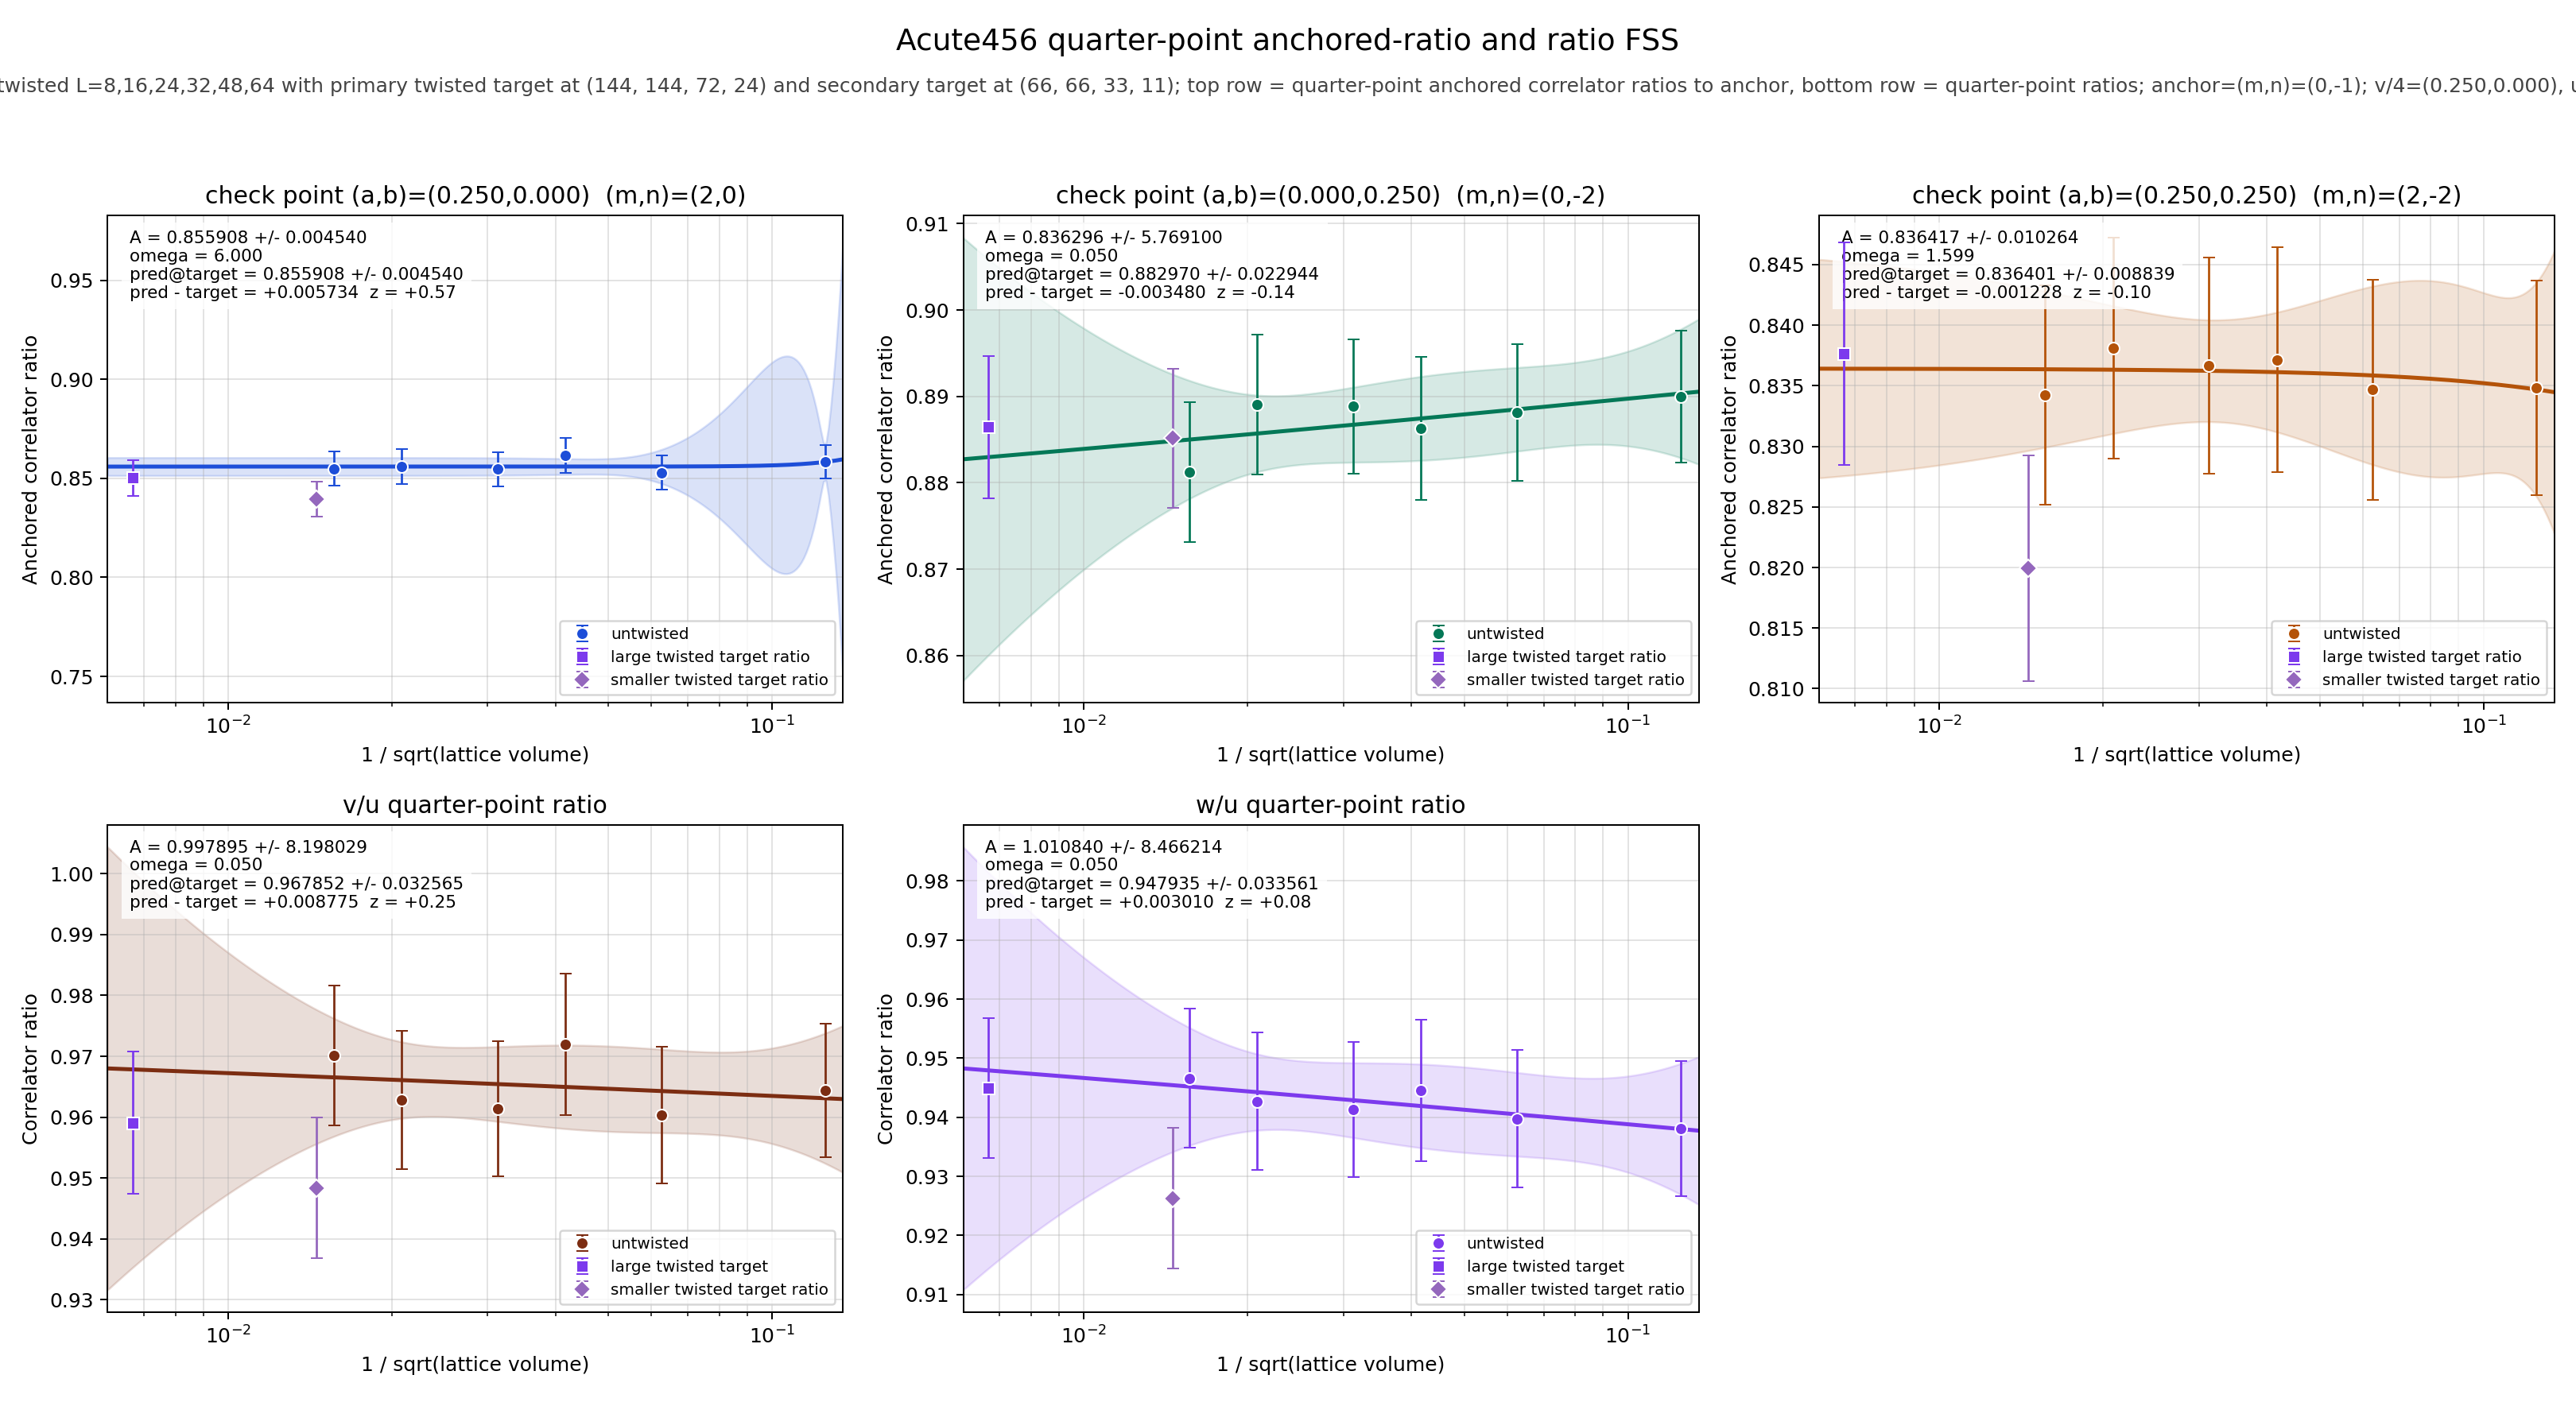

Values plotted in this chart, from the file beside it:
panel	series	x	y	sigma	fit_A	fit_sigma_A	fit_omega	pred_target	pred_target_sigma	delta_target	z_target	twisted_x	twisted_y	twisted_sigma
v/4	untwisted	0.125	0.8583	0.008339	0.8559	0.00454	6	0.8559	0.00454	0.005734	0.5689	0.006672	0.8502	0.009
v/4	untwisted	0.0625	0.8529	0.008608	0.8559	0.00454	6	0.8559	0.00454	0.005734	0.5689	0.006672	0.8502	0.009
v/4	untwisted	0.04167	0.8614	0.008794	0.8559	0.00454	6	0.8559	0.00454	0.005734	0.5689	0.006672	0.8502	0.009
v/4	untwisted	0.03125	0.8545	0.008561	0.8559	0.00454	6	0.8559	0.00454	0.005734	0.5689	0.006672	0.8502	0.009
v/4	untwisted	0.02083	0.856	0.008713	0.8559	0.00454	6	0.8559	0.00454	0.005734	0.5689	0.006672	0.8502	0.009
v/4	untwisted	0.01562	0.8549	0.008659	0.8559	0.00454	6	0.8559	0.00454	0.005734	0.5689	0.006672	0.8502	0.009
v/4	twisted	0.006672	0.8502	0.009	0.8559	0.00454	6	0.8559	0.00454	0.005734	0.5689	0.006672	0.8502	0.009
u/4	untwisted	0.125	0.8899	0.007644	0.8363	5.769	0.05	0.883	0.02294	-0.00348	-0.1428	0.006672	0.8865	0.008216
u/4	untwisted	0.0625	0.8882	0.007909	0.8363	5.769	0.05	0.883	0.02294	-0.00348	-0.1428	0.006672	0.8865	0.008216
u/4	untwisted	0.04167	0.8863	0.008269	0.8363	5.769	0.05	0.883	0.02294	-0.00348	-0.1428	0.006672	0.8865	0.008216
u/4	untwisted	0.03125	0.8888	0.007799	0.8363	5.769	0.05	0.883	0.02294	-0.00348	-0.1428	0.006672	0.8865	0.008216
u/4	untwisted	0.02083	0.889	0.00806	0.8363	5.769	0.05	0.883	0.02294	-0.00348	-0.1428	0.006672	0.8865	0.008216
u/4	untwisted	0.01562	0.8813	0.008078	0.8363	5.769	0.05	0.883	0.02294	-0.00348	-0.1428	0.006672	0.8865	0.008216
u/4	twisted	0.006672	0.8865	0.008216	0.8363	5.769	0.05	0.883	0.02294	-0.00348	-0.1428	0.006672	0.8865	0.008216
w/4	untwisted	0.125	0.8348	0.008852	0.8364	0.01026	1.599	0.8364	0.008839	-0.001228	-0.09647	0.006672	0.8376	0.009165
w/4	untwisted	0.0625	0.8347	0.009086	0.8364	0.01026	1.599	0.8364	0.008839	-0.001228	-0.09647	0.006672	0.8376	0.009165
w/4	untwisted	0.04167	0.8371	0.00929	0.8364	0.01026	1.599	0.8364	0.008839	-0.001228	-0.09647	0.006672	0.8376	0.009165
w/4	untwisted	0.03125	0.8367	0.008914	0.8364	0.01026	1.599	0.8364	0.008839	-0.001228	-0.09647	0.006672	0.8376	0.009165
w/4	untwisted	0.02083	0.8381	0.009104	0.8364	0.01026	1.599	0.8364	0.008839	-0.001228	-0.09647	0.006672	0.8376	0.009165
w/4	untwisted	0.01562	0.8342	0.009055	0.8364	0.01026	1.599	0.8364	0.008839	-0.001228	-0.09647	0.006672	0.8376	0.009165
w/4	twisted	0.006672	0.8376	0.009165	0.8364	0.01026	1.599	0.8364	0.008839	-0.001228	-0.09647	0.006672	0.8376	0.009165
(v/4)/(u/4)	untwisted	0.125	0.9644	0.01098	0.9979	8.198	0.05	0.9679	0.03257	0.008775	0.2537	0.006672	0.9591	0.01167
(v/4)/(u/4)	untwisted	0.0625	0.9603	0.01121	0.9979	8.198	0.05	0.9679	0.03257	0.008775	0.2537	0.006672	0.9591	0.01167
(v/4)/(u/4)	untwisted	0.04167	0.972	0.01158	0.9979	8.198	0.05	0.9679	0.03257	0.008775	0.2537	0.006672	0.9591	0.01167
(v/4)/(u/4)	untwisted	0.03125	0.9614	0.0111	0.9979	8.198	0.05	0.9679	0.03257	0.008775	0.2537	0.006672	0.9591	0.01167
(v/4)/(u/4)	untwisted	0.02083	0.9628	0.01135	0.9979	8.198	0.05	0.9679	0.03257	0.008775	0.2537	0.006672	0.9591	0.01167
(v/4)/(u/4)	untwisted	0.01562	0.9701	0.01149	0.9979	8.198	0.05	0.9679	0.03257	0.008775	0.2537	0.006672	0.9591	0.01167
(v/4)/(u/4)	twisted	0.006672	0.9591	0.01167	0.9979	8.198	0.05	0.9679	0.03257	0.008775	0.2537	0.006672	0.9591	0.01167
(w/4)/(u/4)	untwisted	0.125	0.9381	0.0114	1.011	8.466	0.05	0.9479	0.03356	0.00301	0.08461	0.006672	0.9449	0.01179
(w/4)/(u/4)	untwisted	0.0625	0.9398	0.01163	1.011	8.466	0.05	0.9479	0.03356	0.00301	0.08461	0.006672	0.9449	0.01179
(w/4)/(u/4)	untwisted	0.04167	0.9446	0.01198	1.011	8.466	0.05	0.9479	0.03356	0.00301	0.08461	0.006672	0.9449	0.01179
(w/4)/(u/4)	untwisted	0.03125	0.9413	0.01139	1.011	8.466	0.05	0.9479	0.03356	0.00301	0.08461	0.006672	0.9449	0.01179
(w/4)/(u/4)	untwisted	0.02083	0.9427	0.01168	1.011	8.466	0.05	0.9479	0.03356	0.00301	0.08461	0.006672	0.9449	0.01179
(w/4)/(u/4)	untwisted	0.01562	0.9466	0.01181	1.011	8.466	0.05	0.9479	0.03356	0.00301	0.08461	0.006672	0.9449	0.01179
(w/4)/(u/4)	twisted	0.006672	0.9449	0.01179	1.011	8.466	0.05	0.9479	0.03356	0.00301	0.08461	0.006672	0.9449	0.01179
